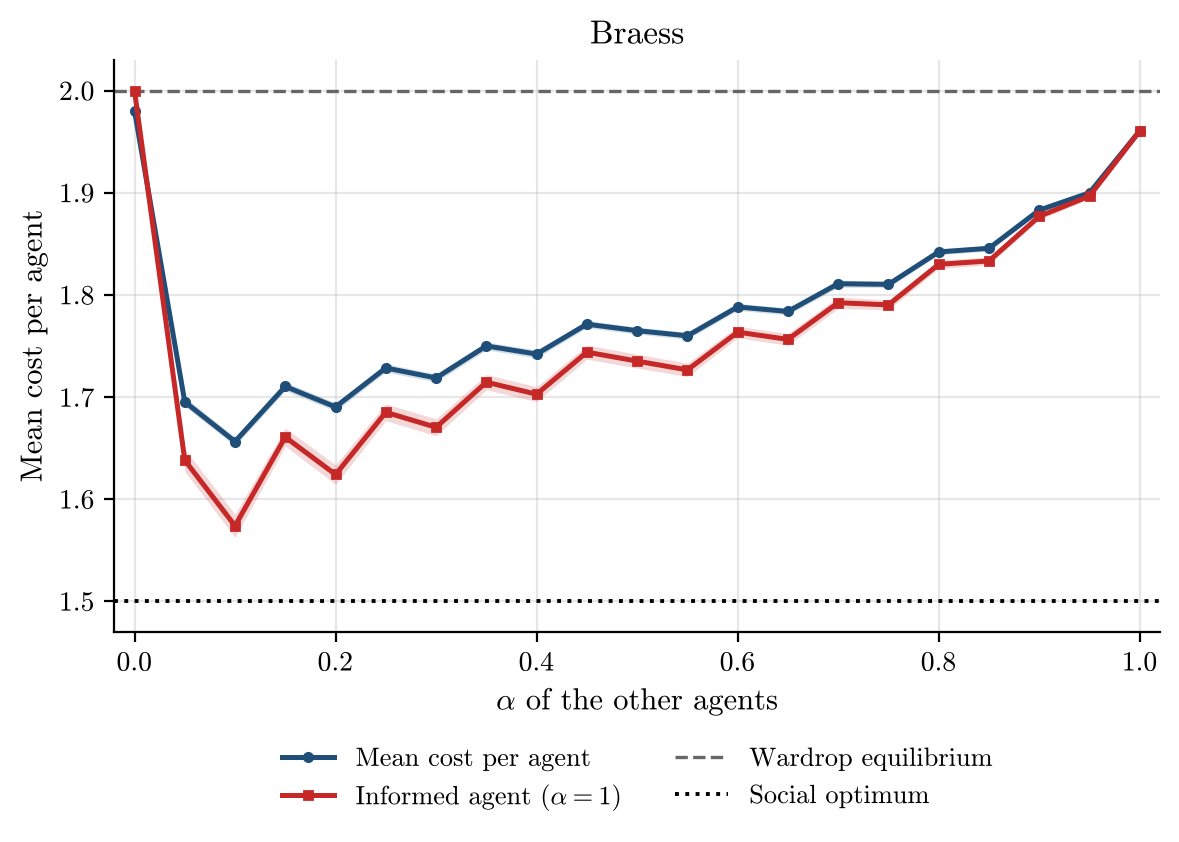

Values plotted in this chart, from the file beside it:
alpha, runs, incomplete_runs, mean_cost_per_agent, mean_cost_per_agent_ci95, informed_agent_cost, informed_agent_cost_ci95, wardrop_per_agent, optimum_per_agent
0.0, 200, 0, 1.98, 0.0, 2.0, 0.0, 2.0, 1.5
0.05, 200, 0, 1.695, 0.004568, 1.638, 0.01094, 2.0, 1.5
0.1, 200, 0, 1.656, 0.004195, 1.574, 0.01136, 2.0, 1.5
0.15, 200, 0, 1.71, 0.004227, 1.661, 0.008844, 2.0, 1.5
0.2, 200, 0, 1.69, 0.004071, 1.624, 0.009499, 2.0, 1.5
0.25, 200, 0, 1.729, 0.004027, 1.685, 0.008196, 2.0, 1.5
0.3, 200, 0, 1.719, 0.004069, 1.67, 0.008257, 2.0, 1.5
0.35, 200, 0, 1.75, 0.003873, 1.715, 0.007439, 2.0, 1.5
0.4, 200, 0, 1.742, 0.003932, 1.703, 0.007336, 2.0, 1.5
0.45, 200, 0, 1.771, 0.003642, 1.744, 0.006841, 2.0, 1.5
0.5, 200, 0, 1.765, 0.003391, 1.735, 0.006745, 2.0, 1.5
0.55, 200, 0, 1.76, 0.003395, 1.727, 0.006571, 2.0, 1.5
0.6, 200, 0, 1.788, 0.003482, 1.764, 0.005673, 2.0, 1.5
0.65, 200, 0, 1.784, 0.003381, 1.756, 0.005691, 2.0, 1.5
0.7, 200, 0, 1.811, 0.003561, 1.792, 0.005685, 2.0, 1.5
0.75, 200, 0, 1.81, 0.00302, 1.79, 0.004707, 2.0, 1.5
0.8, 200, 0, 1.842, 0.00275, 1.83, 0.004046, 2.0, 1.5
0.85, 200, 0, 1.846, 0.002675, 1.833, 0.003903, 2.0, 1.5
0.9, 200, 0, 1.883, 0.002324, 1.877, 0.003202, 2.0, 1.5
0.95, 200, 0, 1.9, 0.001634, 1.897, 0.002477, 2.0, 1.5
1.0, 200, 0, 1.961, 0.0, 1.961, 0.000474, 2.0, 1.5
